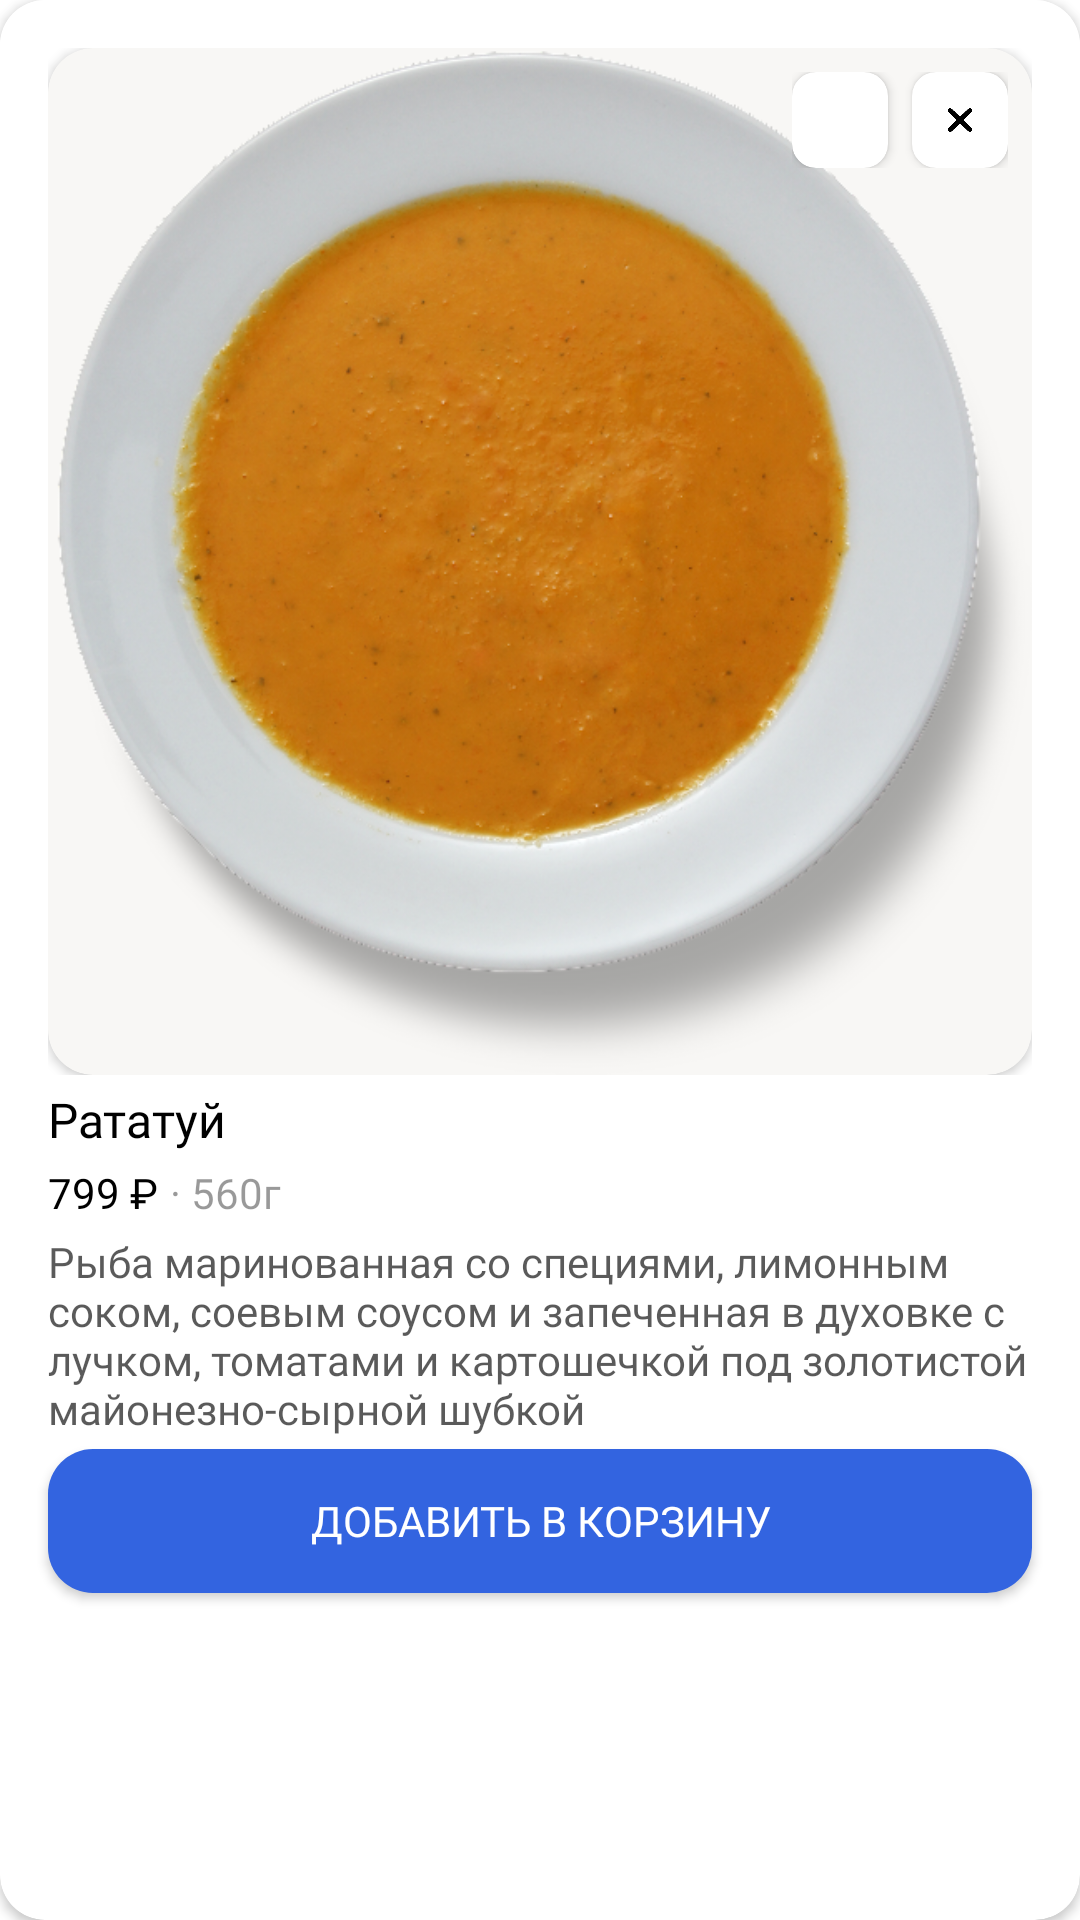

Produce the Android XML layout that renders to this screen, including the resource entries it uses.
<!-- AndroidManifest.xml: application theme Theme.DeliveryTestTask -->
<!-- res/layout/dialog_dish.xml -->
<?xml version="1.0" encoding="utf-8"?>
<androidx.cardview.widget.CardView
    xmlns:android="http://schemas.android.com/apk/res/android"
    xmlns:tools="http://schemas.android.com/tools"
    android:layout_width="match_parent"
    android:layout_height="wrap_content"
    xmlns:app="http://schemas.android.com/apk/res-auto"
    xmlns:card_view="http://schemas.android.com/apk/res-auto"
    android:orientation="vertical"
    android:layout_margin="16dp"
    card_view:cardCornerRadius="15dp">

    <ScrollView
        android:layout_width="match_parent"
        android:layout_height="wrap_content">

        <androidx.constraintlayout.widget.ConstraintLayout
            android:layout_width="match_parent"
            android:layout_height="wrap_content"
            android:background="@color/mainBackgroundColor">

                <FrameLayout
                    android:id="@+id/dialogDishImageContainer"
                    android:layout_width="match_parent"
                    android:layout_height="match_parent"
                    android:layout_margin="16dp"
                    app:layout_constraintTop_toTopOf="parent"
                    app:layout_constraintStart_toStartOf="parent"
                    app:layout_constraintEnd_toEndOf="parent">

                    <androidx.cardview.widget.CardView
                        android:layout_width="match_parent"
                        android:layout_height="match_parent"
                        android:backgroundTint="@color/dishCardBackgroundColor"
                        app:cardCornerRadius="15dp"
                        android:layout_gravity="center">

                        <ImageView
                            android:id="@+id/dialogDishImage"
                            android:layout_width="match_parent"
                            android:layout_height="wrap_content"
                            android:src="@drawable/dish_example"
                            android:adjustViewBounds="true"
                            android:scaleType="fitXY"/>

                        <LinearLayout
                            android:layout_width="wrap_content"
                            android:layout_height="wrap_content"
                            android:layout_gravity="end"
                            android:layout_margin="8dp">

                            <androidx.cardview.widget.CardView
                                android:layout_width="32dp"
                                android:layout_height="32dp"
                                android:backgroundTint="@color/white"
                                app:cardCornerRadius="8dp"
                                android:layout_marginEnd="8dp"
                                android:layout_gravity="end">

                                <ImageView
                                    android:id="@+id/dialogDishFavorite"
                                    android:layout_width="16dp"
                                    android:layout_height="16dp"
                                    android:scaleType="centerCrop"
                                    android:adjustViewBounds="true"
                                    android:layout_gravity="center"
                                    android:src="@drawable/heart"
                                    android:clickable="true"
                                    android:focusable="true"/>

                            </androidx.cardview.widget.CardView>

                            <androidx.cardview.widget.CardView
                                android:layout_width="32dp"
                                android:layout_height="32dp"
                                android:backgroundTint="@color/white"
                                app:cardCornerRadius="8dp"
                                android:layout_gravity="end">

                                <ImageView
                                    android:id="@+id/dialogDishClose"
                                    android:layout_width="16dp"
                                    android:layout_height="16dp"
                                    android:scaleType="centerCrop"
                                    android:adjustViewBounds="true"
                                    android:layout_gravity="center"
                                    android:src="@drawable/close"
                                    android:clickable="true"
                                    android:focusable="true"/>

                            </androidx.cardview.widget.CardView>

                        </LinearLayout>

                    </androidx.cardview.widget.CardView>

                </FrameLayout>

                <TextView
                    android:id="@+id/dialogDishName"
                    android:layout_width="0dp"
                    android:layout_height="wrap_content"
                    android:fontFamily="@font/sf_pro_display_medium"
                    android:text="@string/dishExample"
                    android:textColor="@color/mainTextColor"
                    android:textAlignment="textStart"
                    android:textSize="@dimen/dishDialogNameTextSize"
                    android:layout_marginTop="4dp"
                    app:layout_constraintTop_toBottomOf="@id/dialogDishImageContainer"
                    app:layout_constraintStart_toStartOf="@id/dialogDishImageContainer"
                    app:layout_constraintEnd_toEndOf="@id/dialogDishImageContainer"/>

                <TextView
                    android:id="@+id/dialogDishCost"
                    android:layout_width="0dp"
                    android:layout_height="wrap_content"
                    android:fontFamily="@font/sf_pro_display_regular"
                    android:text="@string/costExample"
                    android:textColor="@color/mainTextColor"
                    android:textAlignment="textStart"
                    android:textSize="@dimen/dishDialogBodyTextSize"
                    android:layout_marginTop="4dp"
                    app:layout_constraintTop_toBottomOf="@id/dialogDishName"
                    app:layout_constraintStart_toStartOf="@id/dialogDishName" />

                <TextView
                    android:id="@+id/dialogDishWeight"
                    android:layout_width="0dp"
                    android:layout_height="wrap_content"
                    android:fontFamily="@font/sf_pro_display_regular"
                    android:text="@string/weightExample"
                    android:textColor="@color/mainTextColor"
                    android:alpha="0.4"
                    android:textAlignment="textStart"
                    android:textSize="@dimen/dishDialogBodyTextSize"
                    android:layout_marginStart="4dp"
                    app:layout_constraintTop_toTopOf="@id/dialogDishCost"
                    app:layout_constraintStart_toEndOf="@id/dialogDishCost" />

                <TextView
                    android:id="@+id/dialogDishDescription"
                    android:layout_width="0dp"
                    android:layout_height="wrap_content"
                    android:fontFamily="@font/sf_pro_display_regular"
                    android:text="@string/descriptionExample"
                    android:textColor="@color/mainTextColor"
                    android:alpha="0.65"
                    android:textAlignment="textStart"
                    android:textSize="@dimen/dishDialogBodyTextSize"
                    android:layout_marginTop="4dp"
                    android:layout_marginBottom="4dp"
                    android:scrollbars="vertical"
                    app:layout_constraintTop_toBottomOf="@id/dialogDishCost"
                    app:layout_constraintStart_toStartOf="@id/dialogDishCost"
                    app:layout_constraintEnd_toEndOf="@id/dialogDishImageContainer"
                    app:layout_constraintBottom_toTopOf="@id/dialogDishAddToCart"/>

                <Button
                    android:id="@+id/dialogDishAddToCart"
                    android:layout_width="0dp"
                    android:layout_height="wrap_content"
                    android:text="@string/addToCart"
                    android:background="@drawable/clicked_tag_style"
                    android:textColor="@color/white"
                    android:fontFamily="@font/sf_pro_display_medium"
                    android:textSize="@dimen/dishDialogButtonTextSize"
                    android:layout_marginTop="4dp"
                    android:layout_marginBottom="8dp"
                    app:layout_constraintStart_toStartOf="@id/dialogDishImageContainer"
                    app:layout_constraintEnd_toEndOf="@id/dialogDishImageContainer"
                    app:layout_constraintBottom_toBottomOf="parent"/>

        </androidx.constraintlayout.widget.ConstraintLayout>

    </ScrollView>

</androidx.cardview.widget.CardView>
<!-- resources referenced by this layout -->
<resources>
  <color name="dishCardBackgroundColor">#f8f7f5</color>
  <color name="mainBackgroundColor">#FFFFFFFF</color>
  <color name="mainTextColor">#FF000000</color>
  <color name="white">#FFFFFFFF</color>
  <dimen name="dishDialogBodyTextSize">14sp</dimen>
  <dimen name="dishDialogButtonTextSize">14sp</dimen>
  <dimen name="dishDialogNameTextSize">16sp</dimen>
  <!-- drawable clicked_tag_style (drawable) -->
  <?xml version="1.0" encoding="utf-8"?>
  <shape xmlns:android="http://schemas.android.com/apk/res/android">
      <corners android:radius="15dp" />
      <solid android:color="@color/mainColor"/>
  </shape>
  <!-- drawable close: png bitmap (drawable, 9100 bytes) -->
  <!-- drawable dish_example: png bitmap (drawable, 397960 bytes) -->
  <string name="addToCart">Добавить в корзину</string>
  <string name="costExample">799 ₽</string>
  <string name="descriptionExample">Рыба маринованная со специями, лимонным соком, соевым соусом и запечeнная в духовке с лучком, томатами и картошечкой под золотистой майонезно-сырной шубкой</string>
  <string name="dishExample">Рататуй</string>
  <string name="weightExample">· 560г</string>
  <style name="Theme.DeliveryTestTask" parent="Theme.MaterialComponents.Light.DarkActionBar">
          
          <item name="colorPrimary">@color/mainColor</item>
          <item name="colorPrimaryVariant">@color/mainColor</item>
          <item name="colorOnPrimary">@color/white</item>
          
          <item name="colorSecondary">@color/mainColor</item>
          <item name="colorSecondaryVariant">@color/mainColor</item>
          <item name="colorOnSecondary">@color/black</item>
          
          <item name="android:statusBarColor">@color/white</item>
          <item name="android:windowLightStatusBar">true</item>
          
      </style>
  <color name="mainColor">#3364E0</color>
  <color name="black">#FF000000</color>
</resources>
